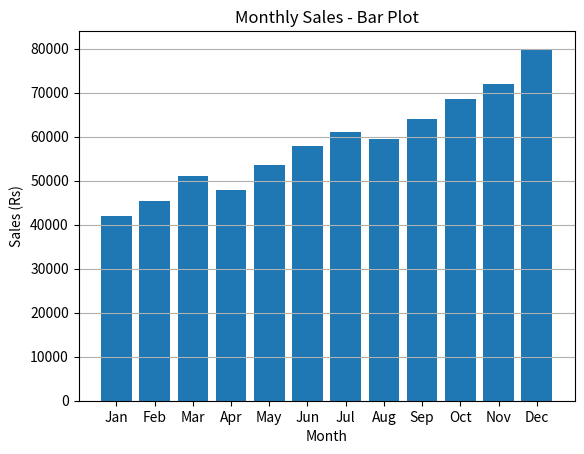

Write the Python code that produced this figure.
import matplotlib.pyplot as plt

month = ['Jan', 'Feb', 'Mar', 'Apr', 'May', 'Jun',
         'Jul', 'Aug', 'Sep', 'Oct', 'Nov', 'Dec']

sales = [42000, 45500, 51000, 48000, 53500, 58000,
         61000, 59500, 64000, 68500, 72000, 80000]

plt.bar(month, sales)
plt.title('Monthly Sales - Bar Plot')
plt.xlabel('Month')
plt.ylabel('Sales (Rs)')
plt.grid(axis='y')
plt.show()
